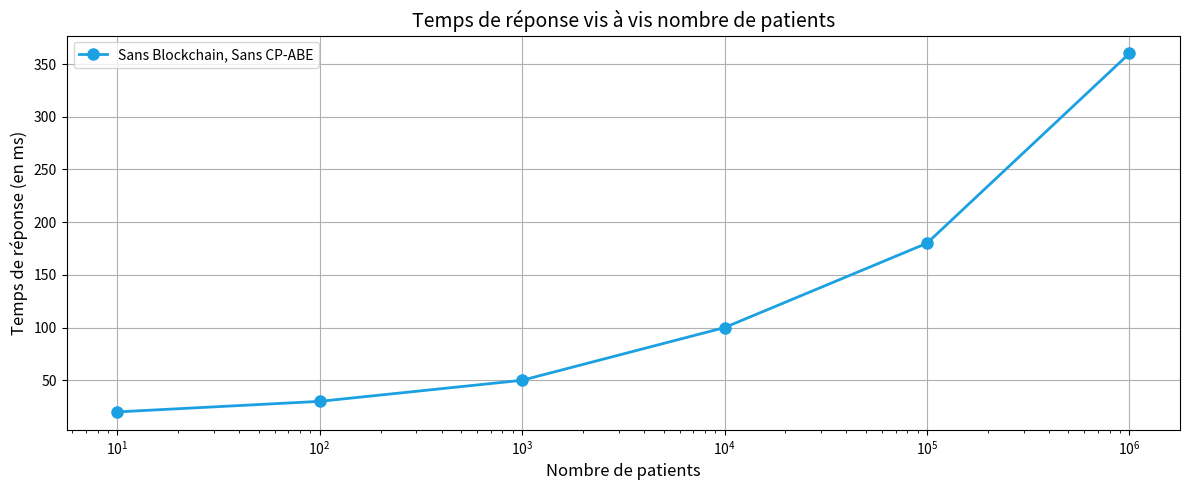

This figure's Python source:
import numpy as np
import matplotlib.pyplot as plt

# CONFIG
TITLE = "Temps de réponse vis à vis nombre de patients"
X_AXIS = "Nombre de patients"
Y_AXIS = "Temps de réponse (en ms)"
x = [10, 100, 1000, 10000, 100000, 1000000]
Y1_LABEL = "Sans Blockchain, Sans CP-ABE"
y1 = [20, 30, 50, 100, 180, 360]

# Create a plot with customized appearance
plt.figure(figsize=(12, 5))  # Set figure size
plt.plot(x, y1, color='#1BA1E2', marker='o', linestyle='-', linewidth=2, markersize=8, label=Y1_LABEL)

# Add labels, title, legend, and grid
plt.xlabel(X_AXIS, fontsize=12)
plt.ylabel(Y_AXIS, fontsize=12)
plt.title(TITLE, fontsize=14)
plt.legend(fontsize=10)
plt.grid(True)

# Customize scales
plt.xscale("log")

# Add annotations or text
#plt.text(0.5, 0.8, 'Sample Text', fontsize=12, ha='center')

# Show the plot
plt.tight_layout()  # Adjust layout to prevent clipping of labels
plt.show()
